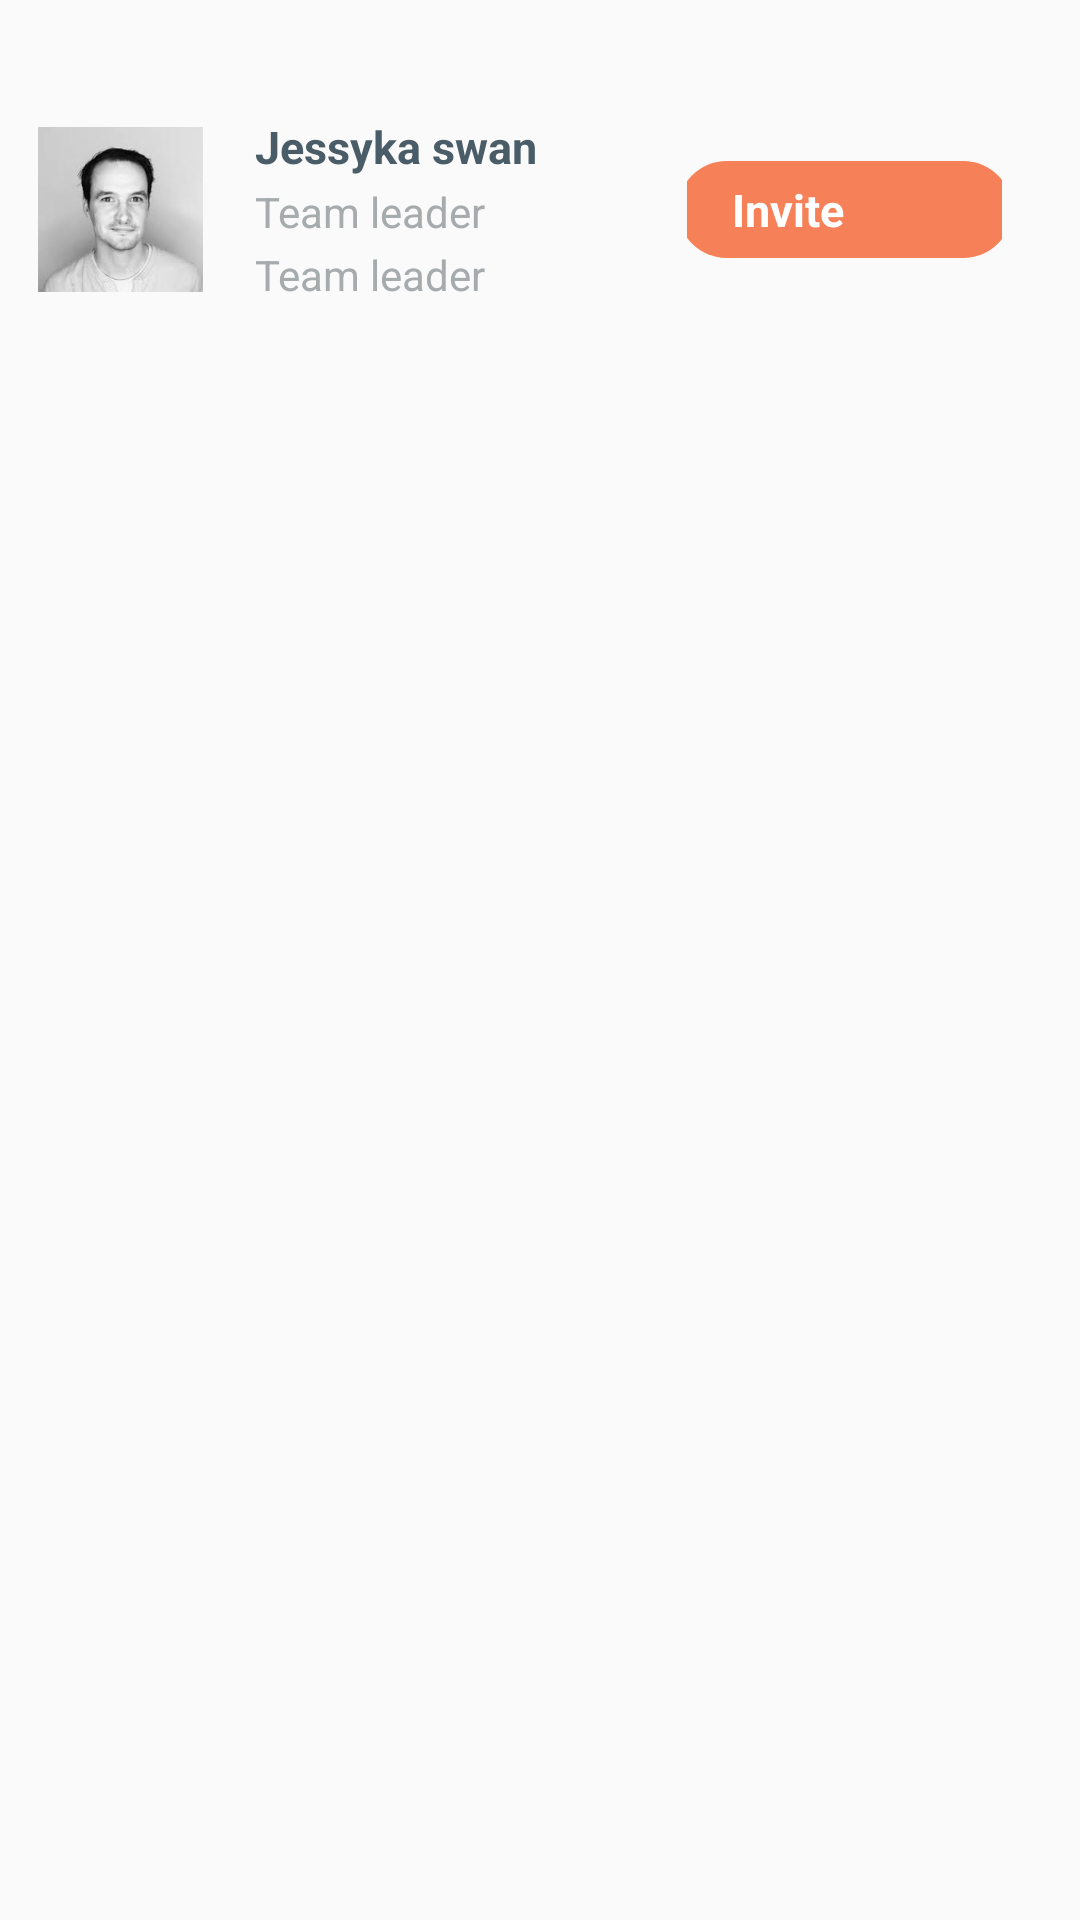

Produce the Android XML layout that renders to this screen, including the resource entries it uses.
<!-- AndroidManifest.xml: application theme AppTheme -->
<!-- res/layout/itemview.xml -->
<?xml version="1.0" encoding="utf-8"?>
<RelativeLayout xmlns:android="http://schemas.android.com/apk/res/android"
    android:orientation="vertical"
    android:layout_width="match_parent"
    android:layout_height="match_parent">


    <RelativeLayout
        android:layout_width="match_parent"
        android:layout_height="100dp"
        android:layout_marginTop="20dp"
        >

        <LinearLayout
            android:layout_width="match_parent"
            android:layout_height="match_parent"
            android:background="@drawable/cardview_bg">

            <LinearLayout
                android:layout_width="match_parent"
                android:layout_height="match_parent"
                android:layout_gravity="center_vertical"
                android:layout_margin="5dp"
                android:orientation="horizontal"
                android:weightSum="5">

                <ImageView
                    android:id="@+id/profile_image"
                    android:layout_width="0dp"
                    android:layout_height="55dp"
                    android:layout_weight="1"
                    android:layout_gravity="center"
                    android:src="@drawable/person3"
                    />

                <LinearLayout
                    android:layout_width="0dp"
                    android:layout_height="match_parent"
                    android:layout_weight="2.2"
                    android:gravity="center_vertical"
                    android:orientation="vertical"
                    android:paddingLeft="10dp">

                    <TextView
                        android:layout_width="wrap_content"
                        android:layout_height="wrap_content"
                        android:text="Jessyka swan"
                        android:textColor="@color/colorGray"
                        android:textSize="15dp"
                        android:textStyle="bold"
                        android:id="@+id/name1"

                        />

                    <TextView
                        android:layout_width="wrap_content"
                        android:layout_height="wrap_content"
                        android:layout_marginTop="2dp"
                        android:text="Team leader"
                        android:id="@+id/age"
                        android:textColor="@color/colorLightGray"
                        android:textSize="14dp" />

                    <TextView
                        android:layout_width="wrap_content"
                        android:layout_height="wrap_content"
                        android:layout_marginTop="2dp"
                        android:text="Team leader"
                        android:id="@+id/phoneNumber"
                        android:textColor="@color/colorLightGray"
                        android:textSize="14dp" />
                </LinearLayout>

                <LinearLayout
                    android:layout_width="0dp"
                    android:layout_height="match_parent"
                    android:layout_weight="1.5"
                    android:gravity="center"
                    android:weightSum="1">

                    <TextView
                        android:layout_width="wrap_content"
                        android:layout_height="wrap_content"
                        android:background="@drawable/roun_rect_orange"
                        android:text="Invite"
                        android:id="@+id/email"
                        android:textColor="#fff"
                        android:textSize="15sp"
                        android:textStyle="bold"
                        android:layout_weight="1.20" />
                </LinearLayout>



            </LinearLayout>
        </LinearLayout>
    </RelativeLayout>

</RelativeLayout>
<!-- resources referenced by this layout -->
<resources>
  <color name="colorGray">#495C67</color>
  <color name="colorLightGray">#a6abae</color>
  <!-- drawable person3: jpg bitmap (drawable-mdpi, 3489 bytes) -->
  <!-- drawable roun_rect_orange (drawable-mdpi) -->
  <?xml version="1.0" encoding="utf-8"?>
  <shape xmlns:android="http://schemas.android.com/apk/res/android"
      android:shape="rectangle">
  
      <solid android:color="@color/colorOrange"></solid>
  
      <padding
          android:bottom="6dp"
          android:left="18dp"
          android:right="18dp"
          android:top="6dp"></padding>
  
      <corners
          android:bottomLeftRadius="20dp"
          android:bottomRightRadius="20dp"
          android:topLeftRadius="20dp"
          android:topRightRadius="20dp" />
  
  </shape>
  <style name="AppTheme" parent="Theme.AppCompat.Light.DarkActionBar">
          
          <item name="colorPrimary">@color/colorPrimary</item>
          <item name="colorPrimaryDark">@color/colorPrimaryDark</item>
          <item name="colorAccent">@color/colorAccent</item>
      </style>
  <color name="colorOrange">#F68159</color>
  <color name="colorPrimary">#00B873</color>
  <color name="colorPrimaryDark">#303F9F</color>
  <color name="colorAccent">#FF4081</color>
</resources>
